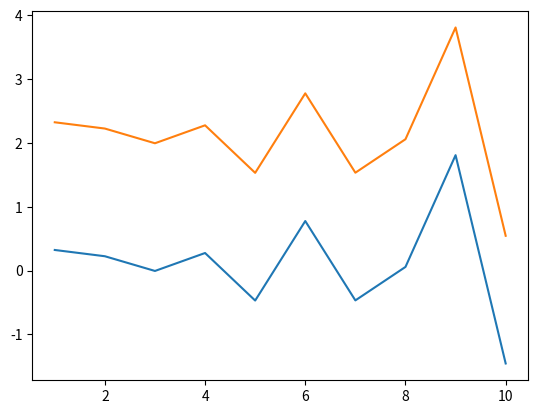

Python code for this plot:
#!/usr/bin/env python3
# -*- coding: utf-8 -*-
"""
Created on Mon Sep 16 18:48:07 2019

[redacted]
"""

import matplotlib.pyplot as plt
import numpy as np

x = np.arange (1,11)
print(x)
y = np.random.randn(10)
plt.plot(x,y)
plt.plot(x,y--2)
plt.show()